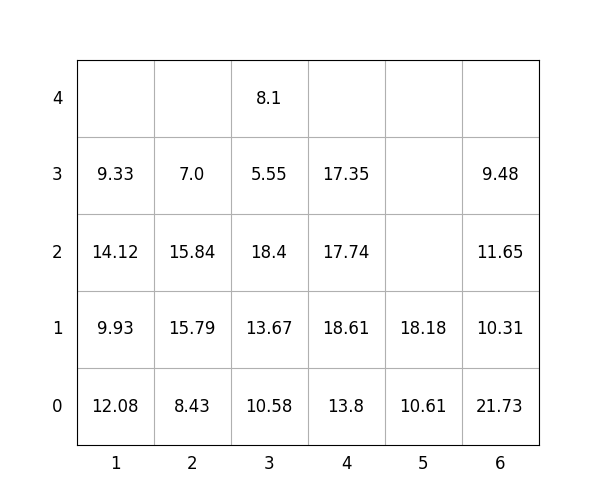

Data behind this chart, as committed beside it:
idx, loc_x, loc_y, loc_z, weight, group, score, seq, reloc, size(ft)
1, 6, 0, 0, 21.73, 0, 21.73, 0, 0, 20
2, 5, 0, 0, 10.61, 3, 310.6, 0, 0, 20
3, 4, 0, 0, 13.8, 3, 313.8, 0, 1.0, 20
4, 5, 0, 1, 18.18, 3, 318.2, 1, 0, 20
5, 4, 0, 1, 18.61, 2, 218.6, 2, 1.0, 20
6, 4, 0, 2, 17.74, 2, 217.7, 3, 1.0, 20
7, 3, 0, 0, 10.58, 1, 110.6, 4, 0, 20
8, 6, 0, 1, 10.31, 2, 210.3, 5, 0, 20
9, 3, 0, 1, 13.67, 2, 213.7, 6, 0, 20
10, 3, 0, 2, 18.4, 2, 218.4, 7, 0, 20
11, 1, 0, 0, 12.08, 0, 12.08, 8, 0, 20
12, 4, 0, 3, 17.35, 3, 317.4, 9, 1.0, 20
13, 3, 0, 3, 5.55, 3, 305.6, 10, 0, 20
14, 6, 0, 2, 11.65, 2, 211.7, 11, 0, 20
15, 2, 0, 0, 8.43, 0, 8.43, 12, 0, 20
16, 2, 0, 1, 15.79, 1, 115.8, 13, 1.0, 20
17, 1, 0, 1, 9.93, 1, 109.9, 14, 0, 20
18, 6, 0, 3, 9.48, 3, 309.5, 15, 0, 20
19, 1, 0, 2, 14.12, 1, 114.1, 16, 0, 20
20, 3, 0, 4, 8.1, 3, 308.1, 17, 0, 20
21, 1, 0, 3, 9.33, 2, 209.3, 18, 0, 20
22, 2, 0, 2, 15.84, 1, 115.8, 19, 1.0, 20
23, 2, 0, 3, 7.0, 1, 107.0, 20, 1.0, 20
